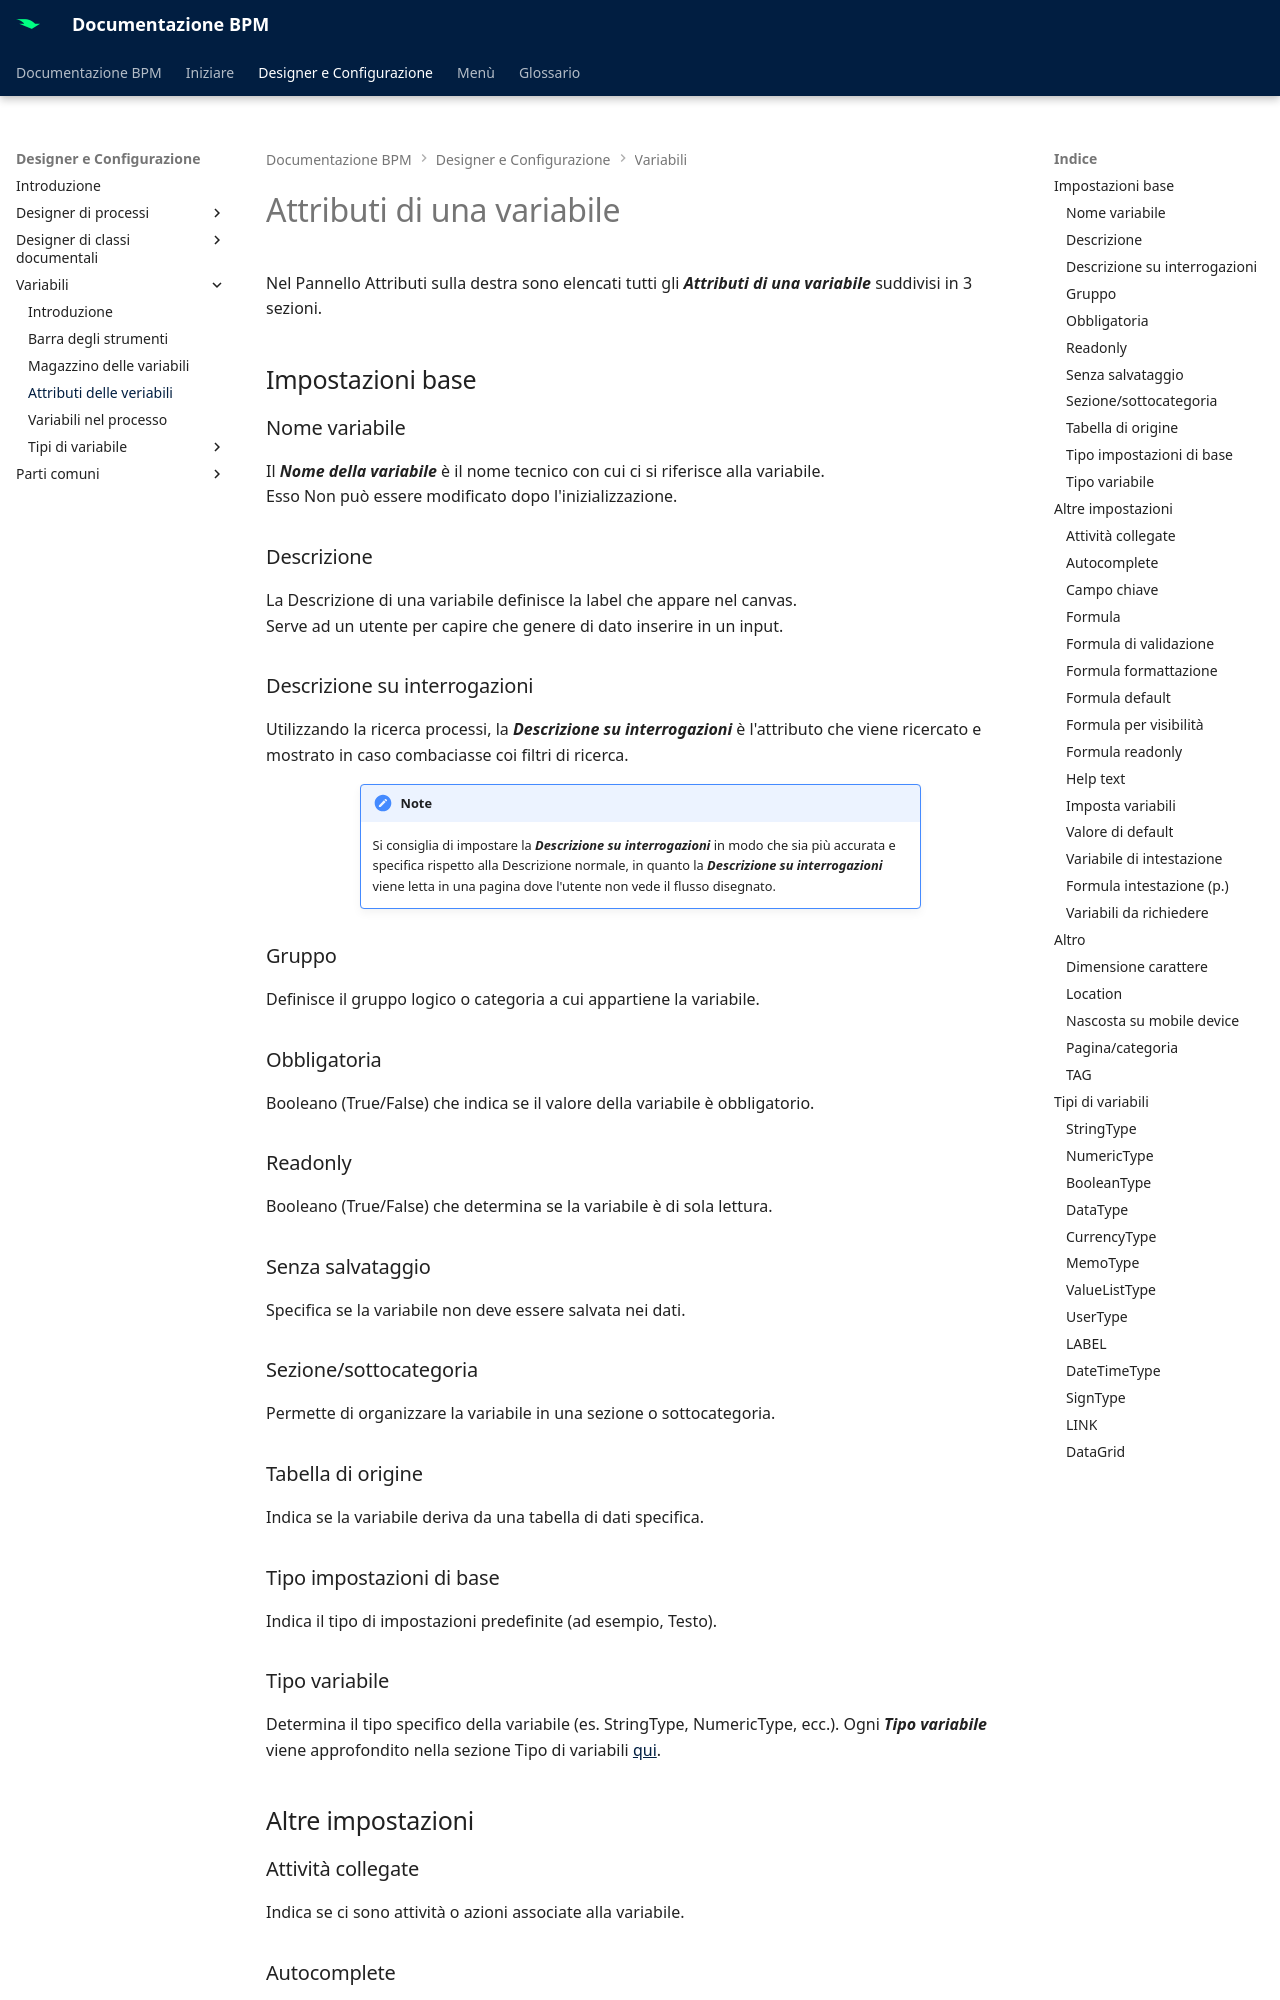

repository: centrosoftware-dev/bpm-docs · page: designer-config/variables/attributes/index.html · generator: mkdocs

# Attributi di una variabile
Nel Pannello Attributi sulla destra sono elencati tutti gli **_Attributi di una variabile_** suddivisi in 3 sezioni.

## Impostazioni base

### Nome variabile

Il **_Nome della variabile_** è il nome tecnico con cui ci si riferisce alla variabile.  
Esso Non può essere modificato dopo l'inizializzazione.

### Descrizione

La Descrizione di una variabile definisce la label che appare nel canvas.  
Serve ad un utente per capire che genere di dato inserire in un input.

### Descrizione su interrogazioni

Utilizzando la ricerca processi, la **_Descrizione su interrogazioni_** è l'attributo che viene ricercato e mostrato in caso combaciasse coi filtri di ricerca.

!!! note
    Si consiglia di impostare la **_Descrizione su interrogazioni_** in modo che sia più accurata e specifica rispetto alla Descrizione normale, in quanto la **_Descrizione su interrogazioni_** viene letta in una pagina dove l'utente non vede il flusso disegnato.

### Gruppo
Definisce il gruppo logico o categoria a cui appartiene la variabile.

### Obbligatoria
Booleano (True/False) che indica se il valore della variabile è obbligatorio.

### Readonly
Booleano (True/False) che determina se la variabile è di sola lettura.

### Senza salvataggio
Specifica se la variabile non deve essere salvata nei dati.

### Sezione/sottocategoria
Permette di organizzare la variabile in una sezione o sottocategoria.

### Tabella di origine
Indica se la variabile deriva da una tabella di dati specifica.

### Tipo impostazioni di base
Indica il tipo di impostazioni predefinite (ad esempio, Testo).
